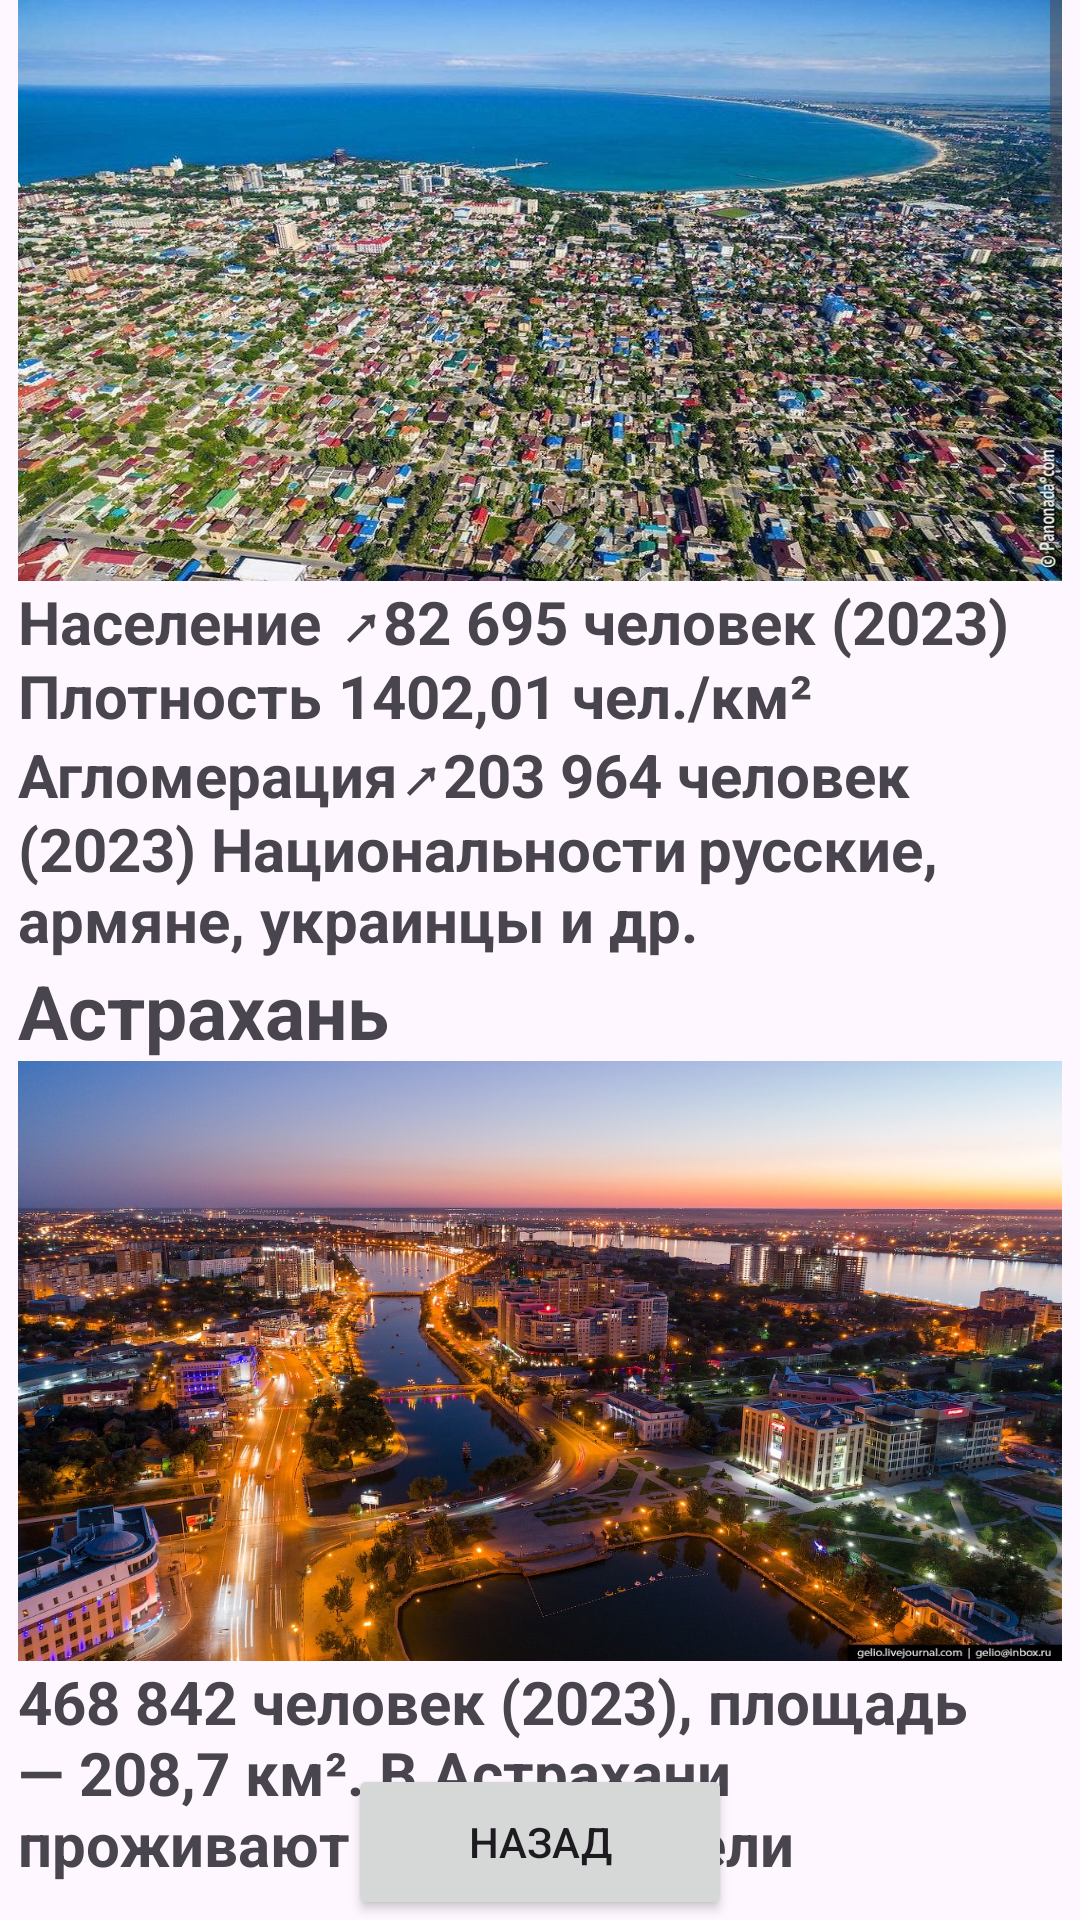

Here is an Android app screen rendered from its layout file. Give the layout XML and the strings, colors and styles it references.
<!-- AndroidManifest.xml: application theme Theme.Turizm20 -->
<!-- res/layout/activity_svedenia.xml -->
<?xml version="1.0" encoding="utf-8"?>
<androidx.constraintlayout.widget.ConstraintLayout xmlns:android="http://schemas.android.com/apk/res/android"
    xmlns:app="http://schemas.android.com/apk/res-auto"
    xmlns:tools="http://schemas.android.com/tools"
    android:layout_width="match_parent"
    android:layout_height="match_parent"
    tools:context=".svedenia">

    <ScrollView
        android:id="@+id/scrollView2"
        android:layout_width="348dp"
        android:layout_height="669dp"
        app:layout_constraintBottom_toTopOf="@+id/button6"
        app:layout_constraintEnd_toEndOf="parent"
        app:layout_constraintStart_toStartOf="parent"
        app:layout_constraintTop_toTopOf="parent">

        <LinearLayout
            android:layout_width="match_parent"
            android:layout_height="wrap_content"
            android:orientation="vertical">

            <TextView
                android:layout_width="match_parent"
                android:layout_height="match_parent"
                android:text="Анапа"
                android:textAlignment="viewStart"
                android:textSize="25dp"
                android:textStyle="bold" />

            <ImageView
                android:layout_width="match_parent"
                android:layout_height="200dp"
                android:scaleType="fitXY"
                android:src="@drawable/anapa" />
            <TextView
                android:layout_width="match_parent"
                android:layout_height="match_parent"
                android:text="Население	↗82 695 человек (2023)
Плотность	1402,01 чел./км²
Агломерация	↗203 964 человек (2023)
Национальности	русские, армяне, украинцы и др."
                android:textAlignment="viewStart"
                android:textSize="20dp"
                android:textStyle="bold" />

            <TextView
                android:layout_width="match_parent"
                android:layout_height="match_parent"
                android:text="Астрахань"
                android:textAlignment="viewStart"
                android:textSize="25dp"
                android:textStyle="bold" />

            <ImageView
                android:layout_width="match_parent"
                android:layout_height="200dp"
                android:scaleType="fitXY"
                android:src="@drawable/astrakhan" />
            <TextView
                android:id="@+id/textView2"
                android:layout_width="match_parent"
                android:layout_height="match_parent"
                android:text="468 842 человек (2023), площадь — 208,7 км². В Астрахани проживают представители более 200 национальностей, 19 конфессий, действуют 170 обществ национальных культур."
                android:textAlignment="viewStart"
                android:textSize="20dp"
                android:textStyle="bold" />

            <TextView
                android:layout_width="match_parent"
                android:layout_height="match_parent"
                android:text="Керчь"
                android:textAlignment="viewStart"
                android:textSize="25dp"
                android:textStyle="bold" />

            <ImageView
                android:layout_width="match_parent"
                android:layout_height="200dp"
                android:scaleType="fitXY"
                android:src="@drawable/kerch" />
            <TextView
                android:id="@+id/textView3"
                android:layout_width="match_parent"
                android:layout_height="match_parent"
                android:text="Площадь	107,63 км²
Часовой пояс	MSK-3 (UTC)
Население	↗154 621 чел. (2021)"
                android:textAlignment="viewStart"
                android:textSize="20dp"
                android:textStyle="bold" />

            <TextView
                android:layout_width="match_parent"
                android:layout_height="match_parent"
                android:text="Краснодар"
                android:textAlignment="viewStart"
                android:textSize="25dp"
                android:textStyle="bold" />

            <ImageView
                android:layout_width="match_parent"
                android:layout_height="200dp"
                android:scaleType="fitXY"
                android:src="@drawable/krasnodar" />
            <TextView
                android:id="@+id/textView4"
                android:layout_width="match_parent"
                android:layout_height="match_parent"
                android:text="
Часовой пояс	UTC+3:00
Население	↗1 121 291 человек (2023)
Плотность	3802,17 чел./км²"
                android:textAlignment="viewStart"
                android:textSize="20dp"
                android:textStyle="bold" />

            <TextView
                android:layout_width="match_parent"
                android:layout_height="match_parent"
                android:text="Майкоп"
                android:textAlignment="viewStart"
                android:textSize="25dp"
                android:textStyle="bold" />

            <ImageView
                android:layout_width="match_parent"
                android:layout_height="200dp"
                android:scaleType="fitXY"
                android:src="@drawable/maykop" />
            <TextView
                android:id="@+id/textView5"
                android:layout_width="match_parent"
                android:layout_height="match_parent"
                android:text="Территория в границах муниципального образования составляет 28,2 тыс. га, или 3,6% территории Адыгеи. Численность населения города составляет 167,7 тыс.
"
                android:textAlignment="viewStart"
                android:textSize="20dp"
                android:textStyle="bold" />

            <TextView
                android:layout_width="match_parent"
                android:layout_height="match_parent"
                android:text="Новороссийск"
                android:textAlignment="viewStart"
                android:textSize="25dp"
                android:textStyle="bold" />

            <ImageView
                android:layout_width="match_parent"
                android:layout_height="200dp"
                android:scaleType="fitXY"
                android:src="@drawable/novorossisk" />
            <TextView
                android:id="@+id/textView6"
                android:layout_width="match_parent"
                android:layout_height="match_parent"
                android:text="
Площадь	834,94 км²
Население	↗342 024 чел. (2023) (5,88 %)
Плотность	409,64 чел./км²"
                android:textAlignment="viewStart"
                android:textSize="20dp"
                android:textStyle="bold" />

            <TextView
                android:layout_width="match_parent"
                android:layout_height="match_parent"
                android:text="Ростов-на-Дону"
                android:textAlignment="viewStart"
                android:textSize="25dp"
                android:textStyle="bold" />

            <ImageView
                android:layout_width="match_parent"
                android:layout_height="200dp"
                android:scaleType="fitXY"
                android:src="@drawable/rostovnadonu" />
            <TextView
                android:id="@+id/textView7"
                android:layout_width="match_parent"
                android:layout_height="match_parent"
                android:text="
Население	↘1 135 968 человек (2023)
Плотность	3259,59 чел./км²
Население агломерации	↗2,7 млн человек (2013) (без учёта прилегающих земель в Ростовской области)"
                android:textAlignment="viewStart"
                android:textSize="20dp"
                android:textStyle="bold" />

            <TextView
                android:layout_width="match_parent"
                android:layout_height="match_parent"
                android:text="Севастополь"
                android:textAlignment="viewStart"
                android:textSize="25dp"
                android:textStyle="bold" />

            <ImageView
                android:layout_width="match_parent"
                android:layout_height="200dp"
                android:scaleType="fitXY"
                android:src="@drawable/sevastopol" />
            <TextView
                android:id="@+id/textView8"
                android:layout_width="match_parent"
                android:layout_height="match_parent"
                android:text="Общая численность постоянного населения на 01.01.2023 года – 558 273 человек (167 482 детей), из них мужчин - 46,4%, женщин - 53,6%, в том числе: городского – 516 391 человека (92,5 %) и сельское - 41 882 человека (7,5%)."
                android:textAlignment="viewStart"
                android:textSize="20dp"
                android:textStyle="bold" />
            <TextView
                android:layout_width="match_parent"
                android:layout_height="match_parent"
                android:text="Сочи"
                android:textAlignment="viewStart"
                android:textSize="25dp"
                android:textStyle="bold" />

            <ImageView
                android:layout_width="match_parent"
                android:layout_height="200dp"
                android:scaleType="fitXY"
                android:src="@drawable/sochi" />
            <TextView
                android:id="@+id/textView9"
                android:layout_width="match_parent"
                android:layout_height="match_parent"
                android:text="Площадь города составляет 176,77 км², городского округа — 3506 км². По данным всероссийской переписи 2021 года, численность населения — 466 078 человек при средней плотности 2636,64 чел./км² (с учётом агломерации — 564 367 человек)."
                android:textAlignment="viewStart"
                android:textSize="20dp"
                android:textStyle="bold" />

            <TextView
                android:layout_width="match_parent"
                android:layout_height="match_parent"
                android:text="Волгоград"
                android:textAlignment="viewStart"
                android:textSize="25dp"
                android:textStyle="bold" />

            <ImageView
                android:layout_width="match_parent"
                android:layout_height="200dp"
                android:scaleType="fitXY"
                android:src="@drawable/volgograda" />
            <TextView
                android:id="@+id/textView10"
                android:layout_width="match_parent"
                android:layout_height="match_parent"
                android:text="Территория города – 856,2 кв. км. Численность населения города и подчиненных ему административных населенных пунктов - 1025,7 тысяч человек. Волгоград – крупный промышленный центр, где сосредоточено большое количество предприятий, работающих в самых различных сферах деятельности."
                android:textAlignment="viewStart"
                android:textSize="20dp"
                android:textStyle="bold" />

        </LinearLayout>
    </ScrollView>

    <Button
        android:id="@+id/button6"
        android:layout_width="128dp"
        android:layout_height="52dp"
        android:text="Назад"
        android:onClick="back1"
        app:layout_constraintBottom_toBottomOf="parent"
        app:layout_constraintEnd_toEndOf="parent"
        app:layout_constraintStart_toStartOf="parent" />
</androidx.constraintlayout.widget.ConstraintLayout>
<!-- resources referenced by this layout -->
<resources>
  <!-- drawable anapa: jpg bitmap (drawable, 292440 bytes) -->
  <!-- drawable astrakhan: jpg bitmap (drawable, 309517 bytes) -->
  <!-- drawable kerch: jpg bitmap (drawable, 132744 bytes) -->
  <!-- drawable krasnodar: jpg bitmap (drawable, 371571 bytes) -->
  <!-- drawable maykop: jpg bitmap (drawable, 421039 bytes) -->
  <!-- drawable novorossisk: jpg bitmap (drawable, 511940 bytes) -->
  <!-- drawable rostovnadonu: jpg bitmap (drawable, 332473 bytes) -->
  <!-- drawable volgograda: jpg bitmap (drawable, 266502 bytes) -->
  <style name="Theme.Turizm20" parent="Base.Theme.Turizm20" />
  <style name="Base.Theme.Turizm20" parent="Theme.Material3.DayNight.NoActionBar">
          
          
      </style>
</resources>
